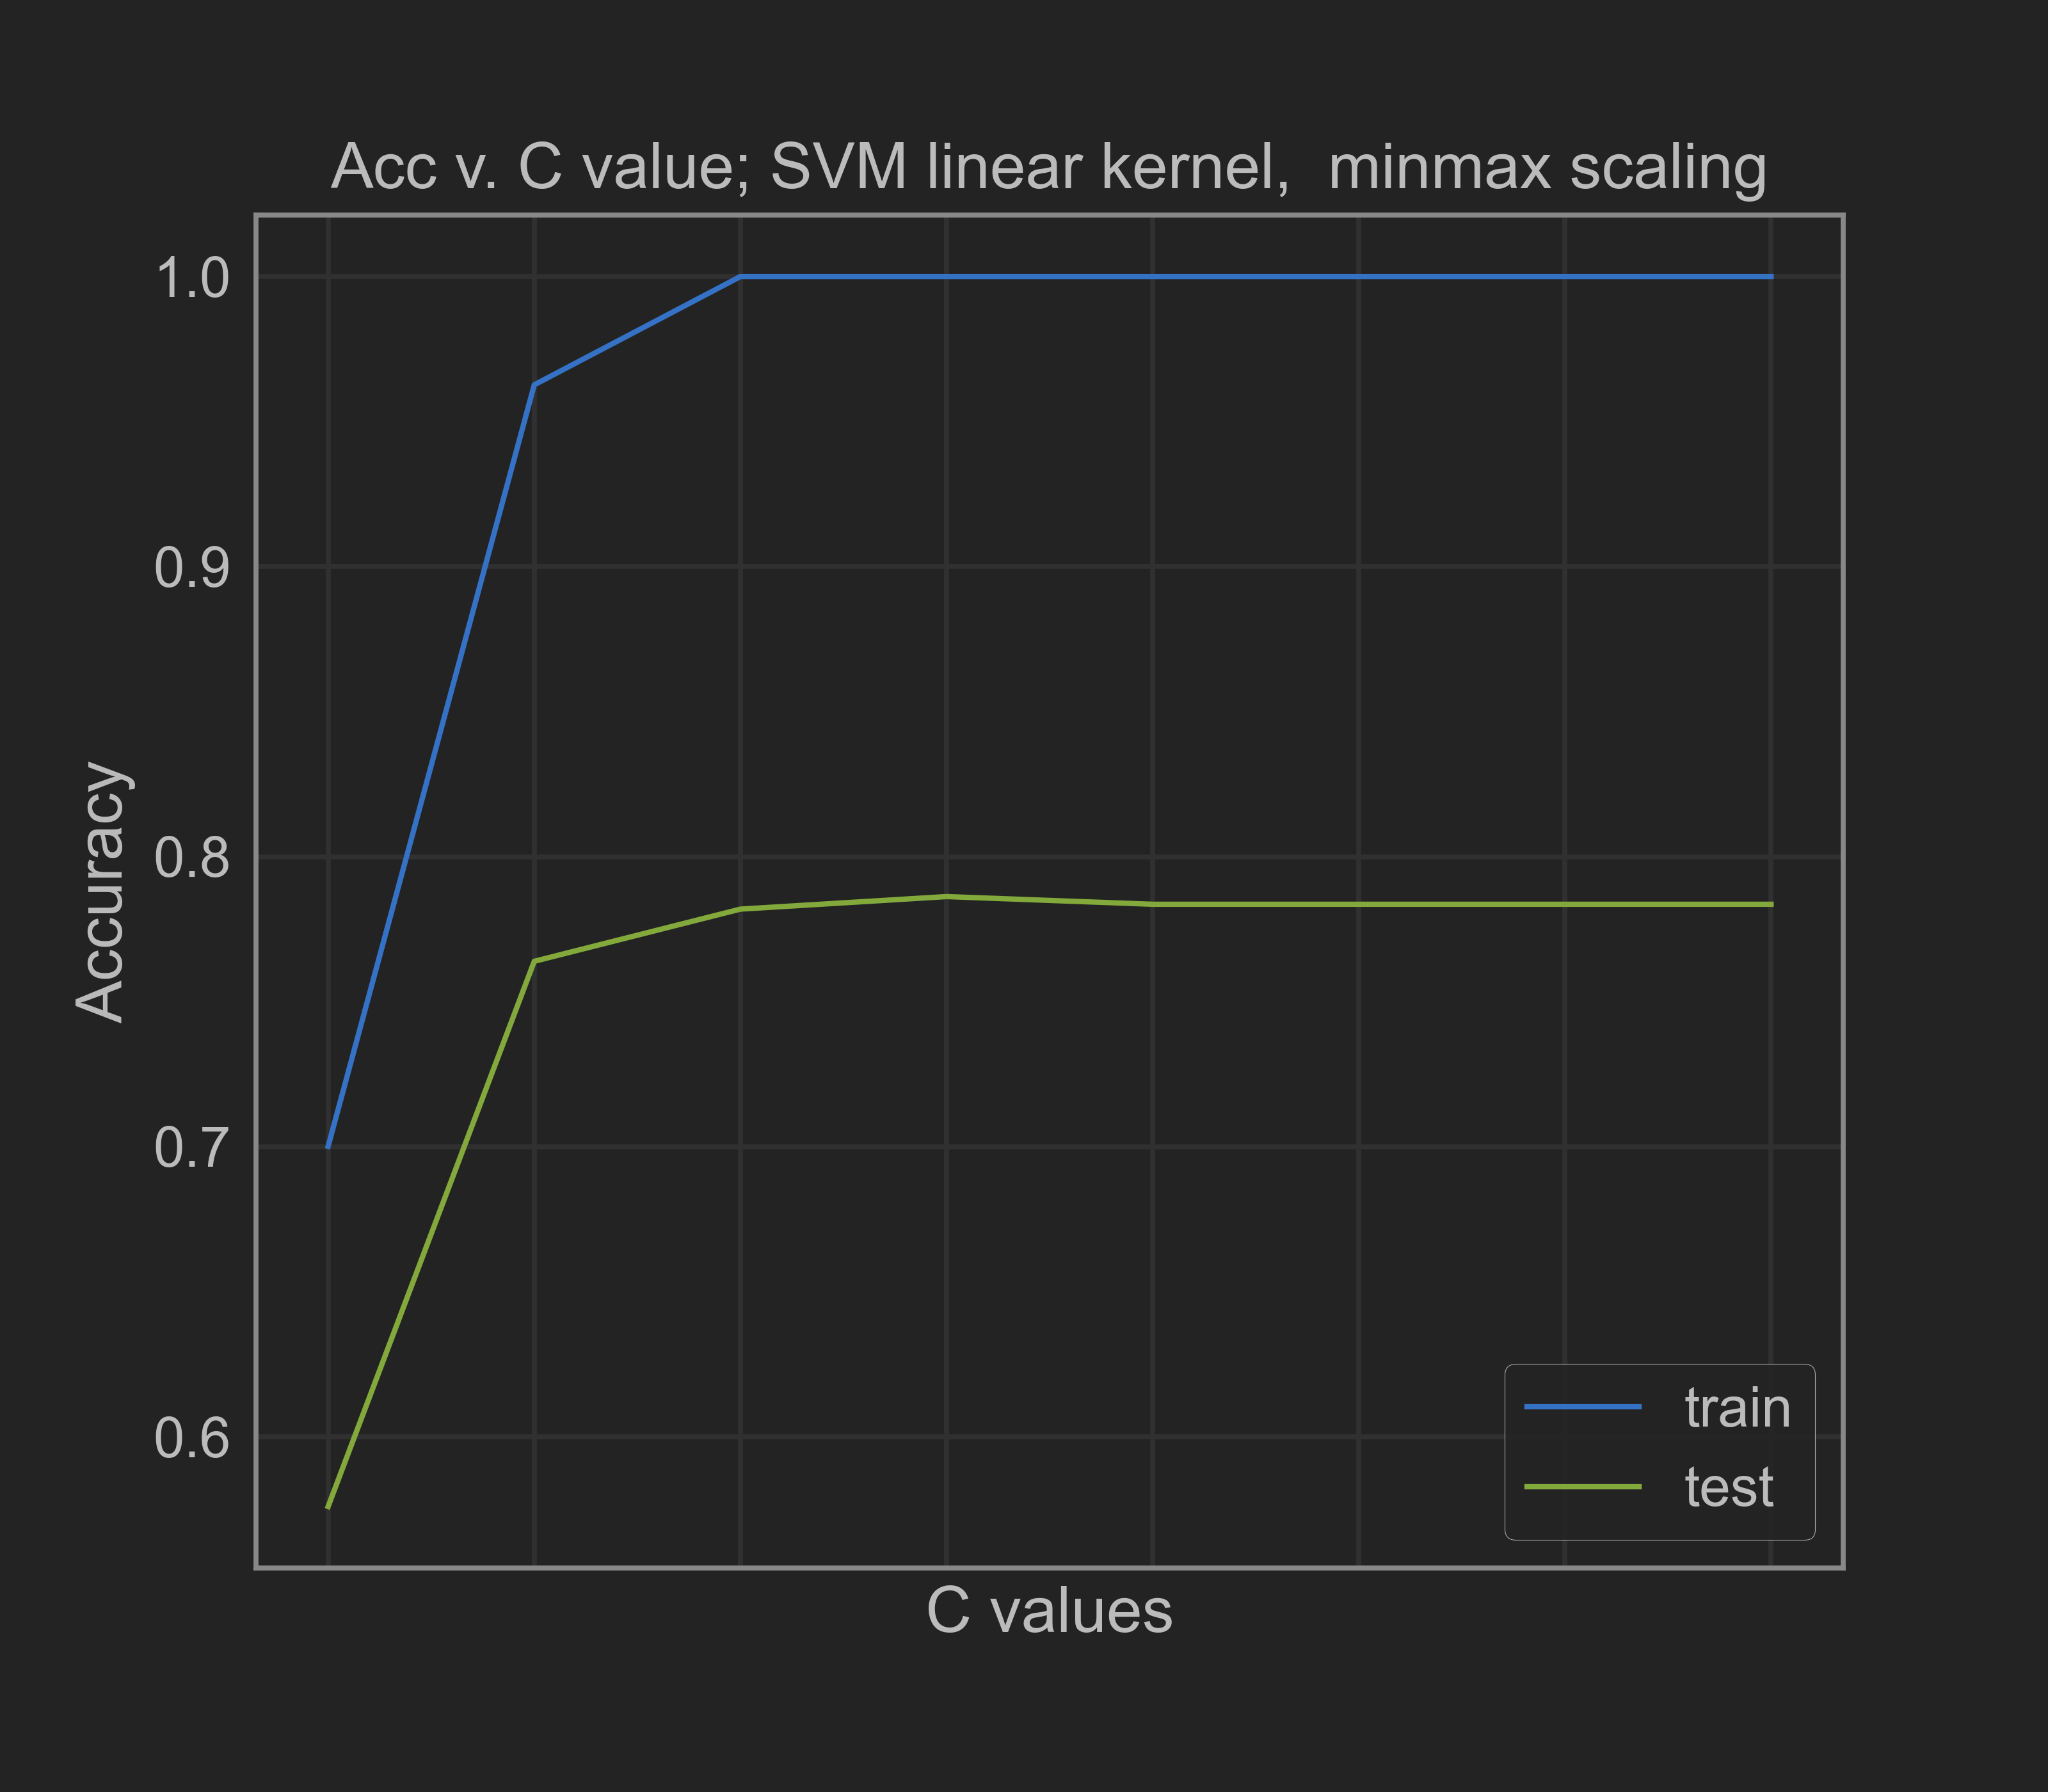

The file beside this chart, header and first rows:
0.001, 0.7001639045711163, 0.5759899609592861
0.01, 0.9627, 0.7639
0.1, 1.0, 0.7819
1.0, 1.0, 0.7863
10.0, 1.0, 0.7836
100.0, 1.0, 0.7836
1000, 1.0, 0.7836
10000000, 1.0, 0.7836
